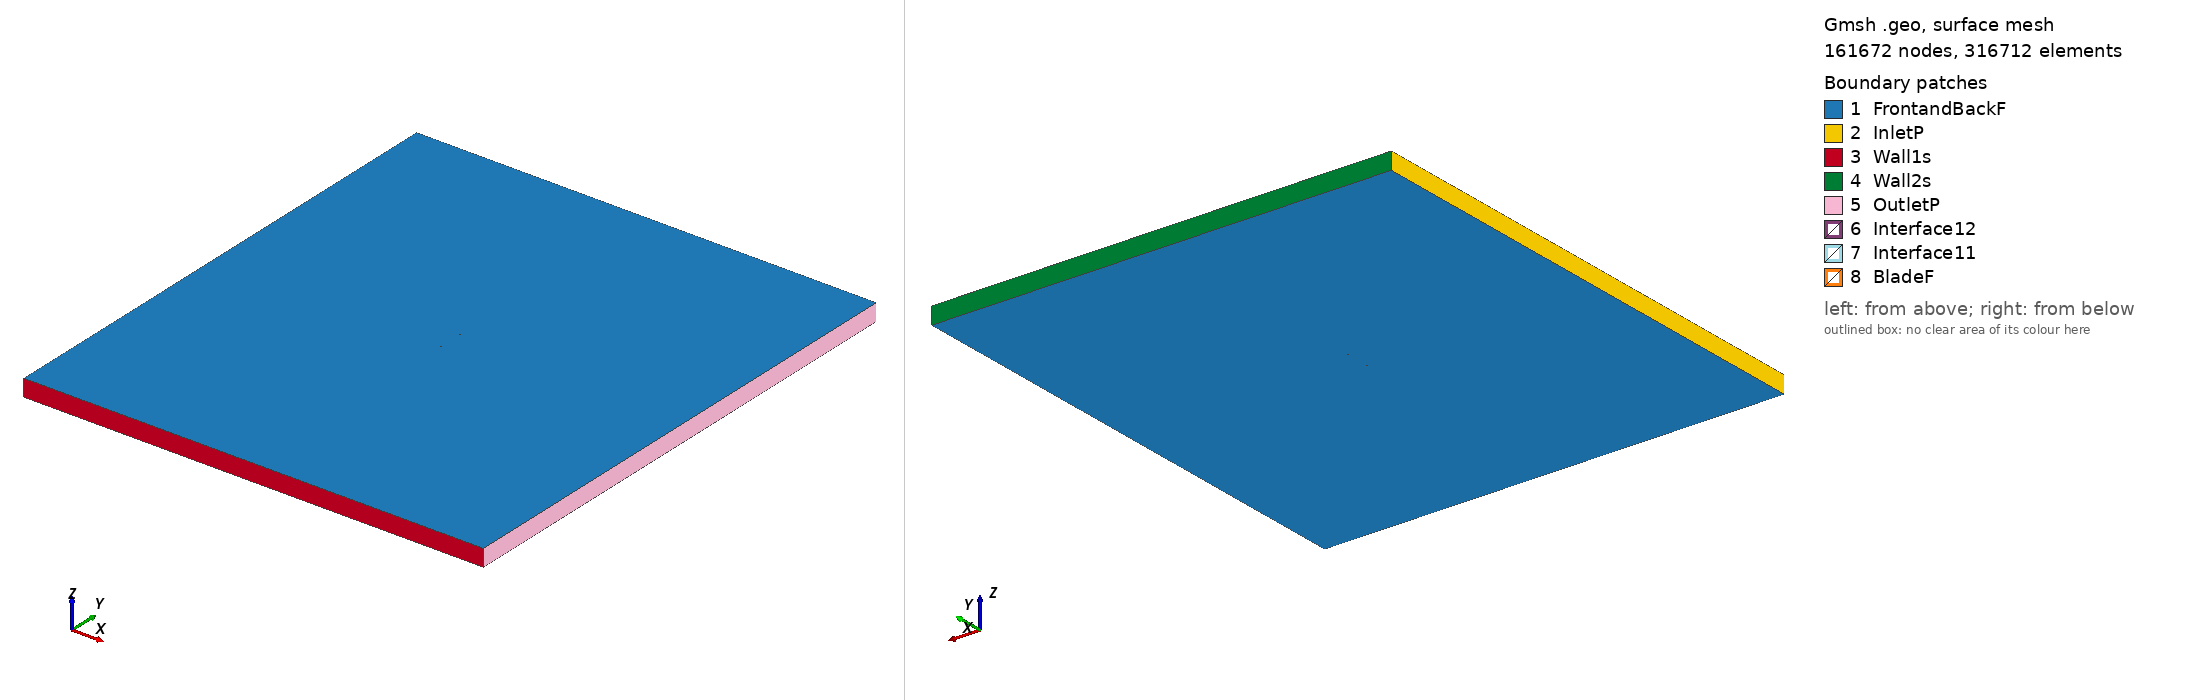

Gmsh geometry script, surface-meshed: 161672 nodes, 316712 surface elements. Boundary patches (legend numbers): 1 FrontandBackF, 2 InletP, 3 Wall1s, 4 Wall2s, 5 OutletP, 6 Interface12, 7 Interface11, 8 BladeF. Left view from above one corner, right view from below the opposite corner. Legend entries are the model's physical surfaces. The drawing asked Gmsh for element sizes between 1% and 20% of the model's largest extent; the script's own settings can give other sizes.

=== fx75193_tsr_4.0491_aoa_-3.5339.geo (drawn) ===
SetFactory("OpenCASCADE");

Point(1) = {0.074720, 0.736423, 0, 1.0};
Point(2) = {0.073358, 0.736699, 0, 1.0};
Point(3) = {0.070904, 0.737191, 0, 1.0};
Point(4) = {0.068156, 0.737750, 0, 1.0};
Point(5) = {0.065126, 0.738376, 0, 1.0};
Point(6) = {0.061821, 0.739097, 0, 1.0};
Point(7) = {0.058258, 0.739904, 0, 1.0};
Point(8) = {0.054451, 0.740836, 0, 1.0};
Point(9) = {0.050414, 0.741888, 0, 1.0};
Point(10) = {0.046163, 0.743116, 0, 1.0};
Point(11) = {0.041716, 0.744467, 0, 1.0};
Point(12) = {0.037093, 0.745930, 0, 1.0};
Point(13) = {0.032343, 0.747066, 0, 1.0};
Point(14) = {0.027476, 0.748017, 0, 1.0};
Point(15) = {0.022514, 0.748744, 0, 1.0};
Point(16) = {0.017478, 0.749281, 0, 1.0};
Point(17) = {0.012382, 0.749686, 0, 1.0};
Point(18) = {0.007254, 0.749925, 0, 1.0};
Point(19) = {0.002115, 0.750000, 0, 1.0};
Point(20) = {-0.003016, 0.749922, 0, 1.0};
Point(21) = {-0.008114, 0.749681, 0, 1.0};
Point(22) = {-0.013161, 0.749305, 0, 1.0};
Point(23) = {-0.018132, 0.748776, 0, 1.0};
Point(24) = {-0.023008, 0.748116, 0, 1.0};
Point(25) = {-0.027767, 0.747316, 0, 1.0};
Point(26) = {-0.032391, 0.746407, 0, 1.0};
Point(27) = {-0.036859, 0.745377, 0, 1.0};
Point(28) = {-0.041154, 0.744258, 0, 1.0};
Point(29) = {-0.045254, 0.743029, 0, 1.0};
Point(30) = {-0.049146, 0.741745, 0, 1.0};
Point(31) = {-0.052811, 0.740372, 0, 1.0};
Point(32) = {-0.056237, 0.738967, 0, 1.0};
Point(33) = {-0.059407, 0.737507, 0, 1.0};
Point(34) = {-0.062310, 0.736061, 0, 1.0};
Point(35) = {-0.064933, 0.734595, 0, 1.0};
Point(36) = {-0.067268, 0.733180, 0, 1.0};
Point(37) = {-0.069301, 0.731770, 0, 1.0};
Point(38) = {-0.071031, 0.730461, 0, 1.0};
Point(39) = {-0.072442, 0.729182, 0, 1.0};
Point(40) = {-0.073538, 0.728026, 0, 1.0};
Point(41) = {-0.074308, 0.726940, 0, 1.0};
Point(42) = {-0.074760, 0.726102, 0, 1.0};
Point(43) = {-0.074857, 0.724957, 0, 1.0};
Point(44) = {-0.074631, 0.724009, 0, 1.0};
Point(45) = {-0.074092, 0.723450, 0, 1.0};
Point(46) = {-0.073221, 0.722891, 0, 1.0};
Point(47) = {-0.072013, 0.722222, 0, 1.0};
Point(48) = {-0.070487, 0.721658, 0, 1.0};
Point(49) = {-0.068647, 0.721176, 0, 1.0};
Point(50) = {-0.066496, 0.720675, 0, 1.0};
Point(51) = {-0.064047, 0.720253, 0, 1.0};
Point(52) = {-0.061307, 0.719831, 0, 1.0};
Point(53) = {-0.058295, 0.719488, 0, 1.0};
Point(54) = {-0.055014, 0.719157, 0, 1.0};
Point(55) = {-0.051485, 0.718904, 0, 1.0};
Point(56) = {-0.047721, 0.718673, 0, 1.0};
Point(57) = {-0.043741, 0.718526, 0, 1.0};
Point(58) = {-0.039558, 0.718406, 0, 1.0};
Point(59) = {-0.035191, 0.718373, 0, 1.0};
Point(60) = {-0.030660, 0.718379, 0, 1.0};
Point(61) = {-0.025986, 0.718476, 0, 1.0};
Point(62) = {-0.021186, 0.718616, 0, 1.0};
Point(63) = {-0.016284, 0.718856, 0, 1.0};
Point(64) = {-0.011299, 0.719154, 0, 1.0};
Point(65) = {-0.006254, 0.719557, 0, 1.0};
Point(66) = {-0.001170, 0.720039, 0, 1.0};
Point(67) = {0.003925, 0.720686, 0, 1.0};
Point(68) = {0.009013, 0.721440, 0, 1.0};
Point(69) = {0.014072, 0.722327, 0, 1.0};
Point(70) = {0.019081, 0.723329, 0, 1.0};
Point(71) = {0.024010, 0.724518, 0, 1.0};
Point(72) = {0.028831, 0.726072, 0, 1.0};
Point(73) = {0.033541, 0.727669, 0, 1.0};
Point(74) = {0.038136, 0.729040, 0, 1.0};
Point(75) = {0.042592, 0.730281, 0, 1.0};
Point(76) = {0.046892, 0.731305, 0, 1.0};
Point(77) = {0.051012, 0.732214, 0, 1.0};
Point(78) = {0.054938, 0.732945, 0, 1.0};
Point(79) = {0.058650, 0.733560, 0, 1.0};
Point(80) = {0.062134, 0.734027, 0, 1.0};
Point(81) = {0.065371, 0.734403, 0, 1.0};
Point(82) = {0.068348, 0.734643, 0, 1.0};
Point(83) = {0.071052, 0.734805, 0, 1.0};
Point(84) = {0.073469, 0.734889, 0, 1.0};
Point(85) = {0.074814, 0.734907, 0, 1.0};
Point(86) = {-0.074720, -0.736423, 0, 1.0};
Point(87) = {-0.073358, -0.736699, 0, 1.0};
Point(88) = {-0.070904, -0.737191, 0, 1.0};
Point(89) = {-0.068156, -0.737750, 0, 1.0};
Point(90) = {-0.065126, -0.738376, 0, 1.0};
Point(91) = {-0.061821, -0.739097, 0, 1.0};
Point(92) = {-0.058258, -0.739904, 0, 1.0};
Point(93) = {-0.054451, -0.740836, 0, 1.0};
Point(94) = {-0.050414, -0.741888, 0, 1.0};
Point(95) = {-0.046163, -0.743116, 0, 1.0};
Point(96) = {-0.041716, -0.744467, 0, 1.0};
Point(97) = {-0.037093, -0.745930, 0, 1.0};
Point(98) = {-0.032343, -0.747066, 0, 1.0};
Point(99) = {-0.027476, -0.748017, 0, 1.0};
Point(100) = {-0.022514, -0.748744, 0, 1.0};
Point(101) = {-0.017478, -0.749281, 0, 1.0};
Point(102) = {-0.012382, -0.749686, 0, 1.0};
Point(103) = {-0.007254, -0.749925, 0, 1.0};
Point(104) = {-0.002115, -0.750000, 0, 1.0};
Point(105) = {0.003016, -0.749922, 0, 1.0};
Point(106) = {0.008114, -0.749681, 0, 1.0};
Point(107) = {0.013161, -0.749305, 0, 1.0};
Point(108) = {0.018132, -0.748776, 0, 1.0};
Point(109) = {0.023008, -0.748116, 0, 1.0};
Point(110) = {0.027767, -0.747316, 0, 1.0};
Point(111) = {0.032391, -0.746407, 0, 1.0};
Point(112) = {0.036859, -0.745377, 0, 1.0};
Point(113) = {0.041154, -0.744258, 0, 1.0};
Point(114) = {0.045254, -0.743029, 0, 1.0};
Point(115) = {0.049146, -0.741745, 0, 1.0};
Point(116) = {0.052811, -0.740372, 0, 1.0};
Point(117) = {0.056237, -0.738967, 0, 1.0};
Point(118) = {0.059407, -0.737507, 0, 1.0};
Point(119) = {0.062310, -0.736061, 0, 1.0};
Point(120) = {0.064933, -0.734595, 0, 1.0};
Point(121) = {0.067268, -0.733180, 0, 1.0};
Point(122) = {0.069301, -0.731770, 0, 1.0};
Point(123) = {0.071031, -0.730461, 0, 1.0};
Point(124) = {0.072442, -0.729182, 0, 1.0};
Point(125) = {0.073538, -0.728026, 0, 1.0};
Point(126) = {0.074308, -0.726940, 0, 1.0};
Point(127) = {0.074760, -0.726102, 0, 1.0};
Point(128) = {0.074857, -0.724957, 0, 1.0};
Point(129) = {0.074631, -0.724009, 0, 1.0};
Point(130) = {0.074092, -0.723450, 0, 1.0};
Point(131) = {0.073221, -0.722891, 0, 1.0};
Point(132) = {0.072013, -0.722222, 0, 1.0};
Point(133) = {0.070487, -0.721658, 0, 1.0};
Point(134) = {0.068647, -0.721176, 0, 1.0};
Point(135) = {0.066496, -0.720675, 0, 1.0};
Point(136) = {0.064047, -0.720253, 0, 1.0};
Point(137) = {0.061307, -0.719831, 0, 1.0};
Point(138) = {0.058295, -0.719488, 0, 1.0};
Point(139) = {0.055014, -0.719157, 0, 1.0};
Point(140) = {0.051485, -0.718904, 0, 1.0};
Point(141) = {0.047721, -0.718673, 0, 1.0};
Point(142) = {0.043741, -0.718526, 0, 1.0};
Point(143) = {0.039558, -0.718406, 0, 1.0};
Point(144) = {0.035191, -0.718373, 0, 1.0};
Point(145) = {0.030660, -0.718379, 0, 1.0};
Point(146) = {0.025986, -0.718476, 0, 1.0};
Point(147) = {0.021186, -0.718616, 0, 1.0};
Point(148) = {0.016284, -0.718856, 0, 1.0};
Point(149) = {0.011299, -0.719154, 0, 1.0};
Point(150) = {0.006254, -0.719557, 0, 1.0};
Point(151) = {0.001170, -0.720039, 0, 1.0};
Point(152) = {-0.003925, -0.720686, 0, 1.0};
Point(153) = {-0.009013, -0.721440, 0, 1.0};
Point(154) = {-0.014072, -0.722327, 0, 1.0};
Point(155) = {-0.019081, -0.723329, 0, 1.0};
Point(156) = {-0.024010, -0.724518, 0, 1.0};
Point(157) = {-0.028831, -0.726072, 0, 1.0};
Point(158) = {-0.033541, -0.727669, 0, 1.0};
Point(159) = {-0.038136, -0.729040, 0, 1.0};
Point(160) = {-0.042592, -0.730281, 0, 1.0};
Point(161) = {-0.046892, -0.731305, 0, 1.0};
Point(162) = {-0.051012, -0.732214, 0, 1.0};
Point(163) = {-0.054938, -0.732945, 0, 1.0};
Point(164) = {-0.058650, -0.733560, 0, 1.0};
Point(165) = {-0.062134, -0.734027, 0, 1.0};
Point(166) = {-0.065371, -0.734403, 0, 1.0};
Point(167) = {-0.068348, -0.734643, 0, 1.0};
Point(168) = {-0.071052, -0.734805, 0, 1.0};
Point(169) = {-0.073469, -0.734889, 0, 1.0};
Point(170) = {-0.074814, -0.734907, 0, 1.0};

// Lines: first blade (splines 1-4)
Spline(1) = {1:27};
Spline(2) = {27:60};
Spline(3) = {60:85};
Spline(4) = {85,1};

// Lines: second blade (splines 5-8)
Spline(5) = {86:112};
Spline(6) = {112:145};
Spline(7) = {145:170};
Spline(8) = {170,86};

// Outer domain (points 20001-4 and lines)
Point(171) = {-13.50000000, -15.00000000, 0, 1.0};
Point(172) = {-13.50000000, 15.00000000, 0, 1.0};
Point(173) = {13.50000000, 15.00000000, 0, 1.0};
Point(174) = {13.50000000, -15.00000000, 0, 1.0};
Line(11) = {171, 172};
Line(12) = {172, 173};
Line(13) = {173, 174};
Line(14) = {171, 174};

// Interface (between moving and stationary domain) (circles)
Circle(9) = {0, 0, 0, 0.80000000, 0, 2*Pi};
Circle(10) = {0, 0, 0, 0.80000000, 0, 2*Pi};

// Loops collect Lines/Splines/etc (blade1, blade2, domain, first circle)
Line Loop(1) = {1:4};
Line Loop(2) = {5:8};
Line Loop(3) = {11,12,13,-14};
Line Loop(4) = {9};

// BooleanDifference cuts out the circle/interface from the domain
Plane Surface(1) = {3};
Plane Surface(2) = {4};
BooleanDifference{ Surface{1}; Delete;}{ Surface{2}; Delete;}

// This one cuts out the blades from the inner circle/interface
Line Loop(6) = {10};
Plane Surface(5) = {6};
Plane Surface(6) = {1};
Plane Surface(7) = {2};
BooleanDifference{ Surface{5}; Delete;}{ Surface{6,7}; Delete;}

// extrude to 3rd dimension
Extrude {0, 0, 1} {Surface{1}; Surface{5}; Layers{1}; Recombine;}

// Physical Surfaces are the named boundaries (patches)
Physical Surface("Interface11") = {12};
Physical Surface("Interface12") = {10};

// sides of domain
Physical Surface("InletP") = {6};
Physical Surface("OutletP") = {9};

// top and bottom of domain
Physical Surface("Wall1s") = {7};
Physical Surface("Wall2s") = {8};

// Check FrontandBackF by ensuring there is nothing in the 3rd dimension
Physical Surface("FrontandBackF") = {1,11,5,21};
Physical Surface("BladeF") = {13:20};
Physical Volume("Turbine") = {2};
Physical Volume("Farfield") = {1};

// settings for airfoil boundary layer
Field[1] = BoundaryLayer;
Field[1].EdgesList = {1:8};
Field[1].hwall_n = 1e-3;
Field[1].thickness = 1.5e-2;
Field[1].ratio = 1.05;
Field[1].Quads = 1;
BoundaryLayer Field = 1;

// control points for mesh (blade and interface)
// floor((arc length / 1.5mm)/ 6) -> Transfinite Line
Transfinite Line {1,2,3,5,6,7} = 34 Using Progression 1;
Transfinite Line {4,8} = 2 Using Progression 1;
Transfinite Line {9, 15} = 800 Using Progression 1;

// For more information on gmsh syntax, visit http://gmsh.info/doc/texinfo/gmsh.html
